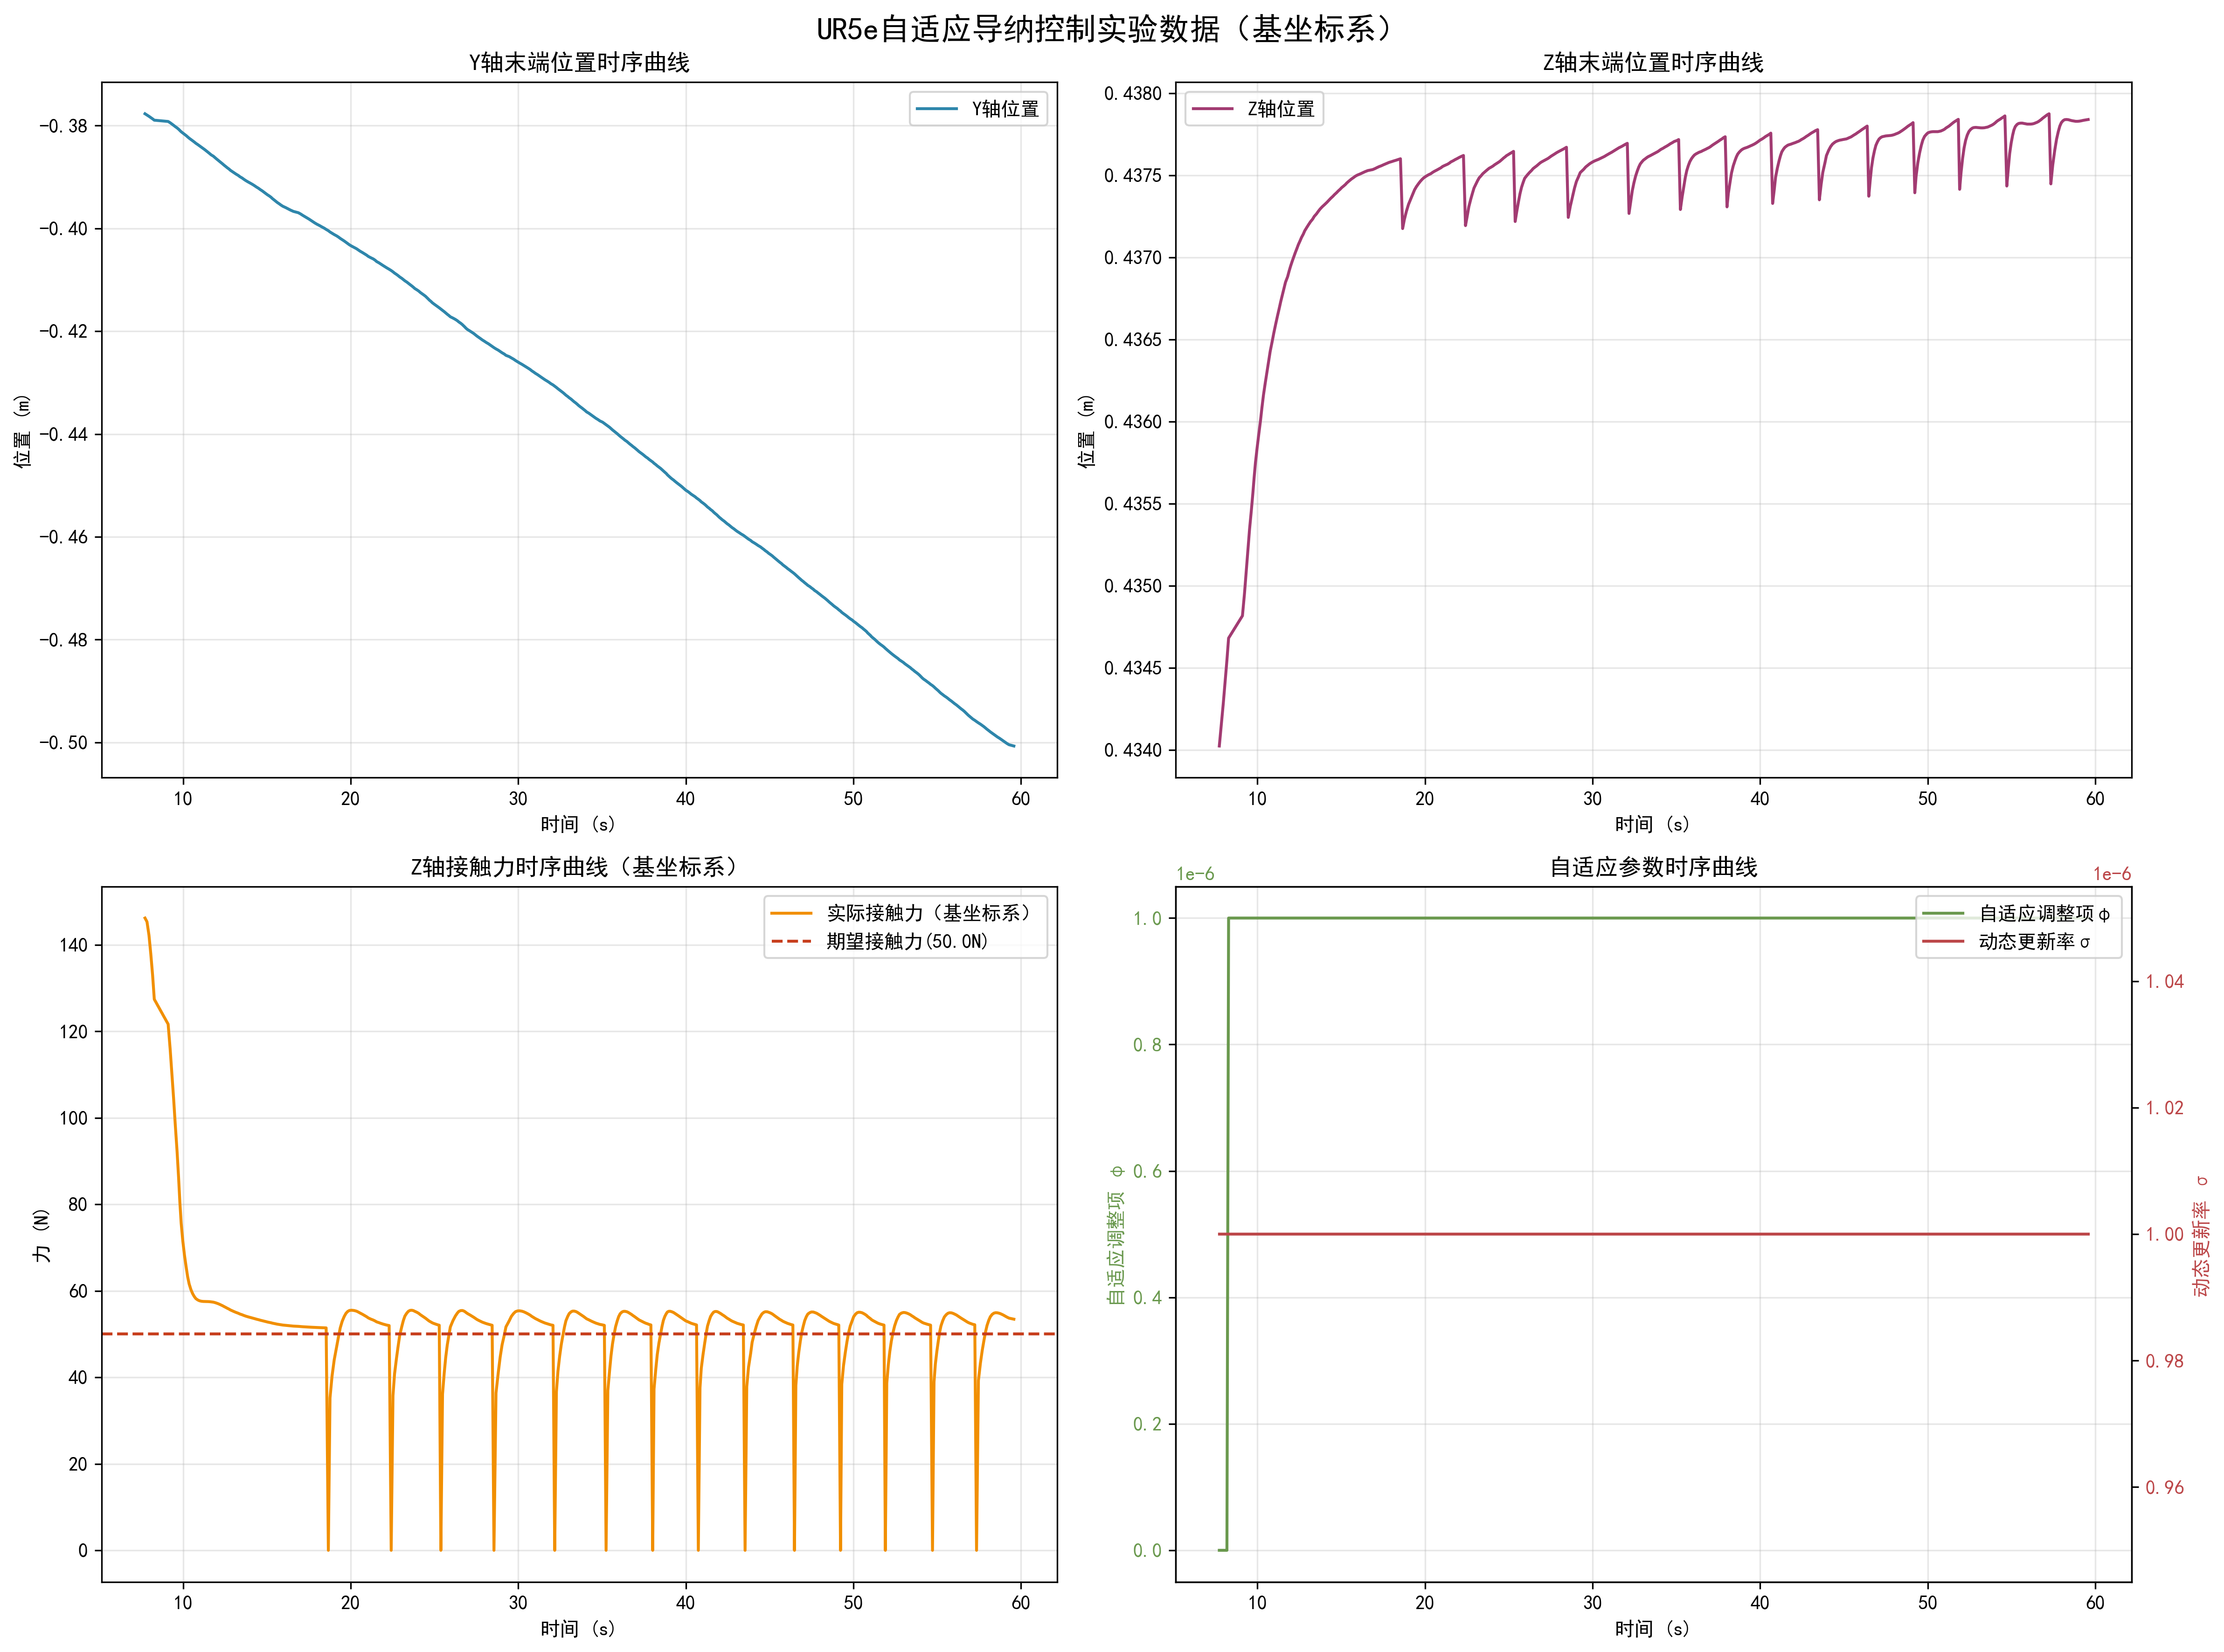

Data behind this chart, as committed beside it:
time_s, y_pos_m, z_pos_m, fz_force_sensor_N, fz_force_base_N, adaptive_phi, dynamic_sigma
7.73, -0.3777, 0.434, -141.6, 146.2, 0.0, 1e-06
7.848, -0.378, 0.4342, -138.4, 145.3, 0.0, 1e-06
7.967, -0.3782, 0.4343, -136.2, 142.2, 0.0, 1e-06
8.074, -0.3785, 0.4344, -133.5, 138, 0.0, 1e-06
8.184, -0.3787, 0.4345, -130.1, 132.9, 0.0, 1e-06
8.283, -0.379, 0.4347, -126.1, 127.4, 1e-06, 1e-06
9.11, -0.3792, 0.4348, -122, 121.7, 1e-06, 1e-06
9.232, -0.3795, 0.435, -117.8, 115.8, 1e-06, 1e-06
9.335, -0.3797, 0.4351, -113.6, 110.1, 1e-06, 1e-06
9.437, -0.38, 0.4352, -109.6, 104.4, 1e-06, 1e-06
9.534, -0.3802, 0.4353, -105.2, 98.49, 1e-06, 1e-06
9.642, -0.3805, 0.4355, -100.3, 92.33, 1e-06, 1e-06
9.733, -0.3807, 0.4356, -95.28, 86.24, 1e-06, 1e-06
9.809, -0.381, 0.4357, -90.6, 80.57, 1e-06, 1e-06
9.888, -0.3812, 0.4358, -86.63, 75.63, 1e-06, 1e-06
9.985, -0.3815, 0.4358, -83.13, 71.53, 1e-06, 1e-06
10.09, -0.3817, 0.4359, -80.21, 68.18, 1e-06, 1e-06
10.19, -0.382, 0.436, -77.89, 65.45, 1e-06, 1e-06
10.27, -0.3822, 0.4361, -76.1, 63.29, 1e-06, 1e-06
10.36, -0.3825, 0.4362, -74.78, 61.6, 1e-06, 1e-06
10.47, -0.3827, 0.4362, -73.86, 60.31, 1e-06, 1e-06
10.57, -0.383, 0.4363, -73.28, 59.35, 1e-06, 1e-06
10.67, -0.3832, 0.4364, -72.97, 58.66, 1e-06, 1e-06
10.77, -0.3835, 0.4364, -72.88, 58.19, 1e-06, 1e-06
10.88, -0.3837, 0.4365, -72.94, 57.88, 1e-06, 1e-06
10.98, -0.384, 0.4365, -73.12, 57.7, 1e-06, 1e-06
11.09, -0.3842, 0.4366, -73.36, 57.59, 1e-06, 1e-06
11.2, -0.3845, 0.4366, -73.64, 57.55, 1e-06, 1e-06
11.3, -0.3847, 0.4367, -73.93, 57.53, 1e-06, 1e-06
11.4, -0.385, 0.4367, -74.2, 57.52, 1e-06, 1e-06
11.5, -0.3852, 0.4368, -74.44, 57.51, 1e-06, 1e-06
11.59, -0.3855, 0.4368, -74.64, 57.49, 1e-06, 1e-06
11.68, -0.3857, 0.4368, -74.8, 57.45, 1e-06, 1e-06
11.81, -0.386, 0.4369, -74.91, 57.38, 1e-06, 1e-06
11.89, -0.3862, 0.4369, -74.97, 57.29, 1e-06, 1e-06
11.98, -0.3865, 0.4369, -74.99, 57.18, 1e-06, 1e-06
12.08, -0.3867, 0.437, -74.96, 57.05, 1e-06, 1e-06
12.17, -0.387, 0.437, -74.9, 56.9, 1e-06, 1e-06
12.26, -0.3872, 0.437, -74.81, 56.73, 1e-06, 1e-06
12.36, -0.3875, 0.4371, -74.7, 56.55, 1e-06, 1e-06
12.45, -0.3877, 0.4371, -74.57, 56.37, 1e-06, 1e-06
12.54, -0.388, 0.4371, -74.42, 56.17, 1e-06, 1e-06
12.64, -0.3882, 0.4371, -74.27, 55.98, 1e-06, 1e-06
12.74, -0.3885, 0.4371, -74.11, 55.78, 1e-06, 1e-06
12.83, -0.3887, 0.4372, -73.95, 55.58, 1e-06, 1e-06
12.94, -0.389, 0.4372, -73.78, 55.38, 1e-06, 1e-06
13.05, -0.3892, 0.4372, -73.62, 55.19, 1e-06, 1e-06
13.17, -0.3895, 0.4372, -73.46, 55, 1e-06, 1e-06
13.3, -0.3897, 0.4372, -73.31, 54.81, 1e-06, 1e-06
13.39, -0.39, 0.4372, -73.16, 54.64, 1e-06, 1e-06
13.53, -0.3902, 0.4373, -73.02, 54.47, 1e-06, 1e-06
13.63, -0.3905, 0.4373, -72.88, 54.3, 1e-06, 1e-06
13.74, -0.3907, 0.4373, -72.75, 54.14, 1e-06, 1e-06
13.87, -0.391, 0.4373, -72.63, 53.99, 1e-06, 1e-06
14.01, -0.3912, 0.4373, -72.51, 53.84, 1e-06, 1e-06
14.15, -0.3915, 0.4373, -72.4, 53.71, 1e-06, 1e-06
14.27, -0.3917, 0.4373, -72.29, 53.57, 1e-06, 1e-06
14.38, -0.392, 0.4374, -72.19, 53.45, 1e-06, 1e-06
14.5, -0.3922, 0.4374, -72.1, 53.33, 1e-06, 1e-06
14.61, -0.3925, 0.4374, -72.01, 53.21, 1e-06, 1e-06
... 433 more rows
